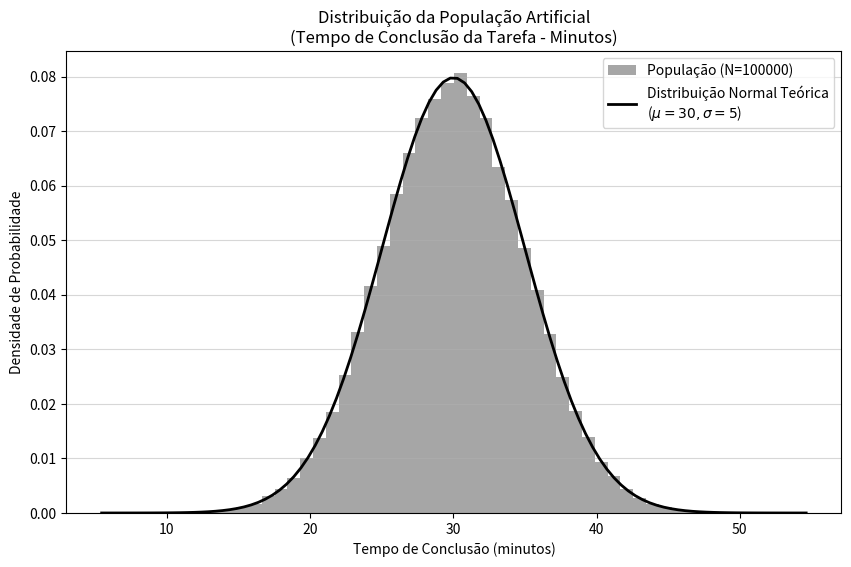

Generate this figure with matplotlib:
import numpy as np
import matplotlib.pyplot as plt
import scipy.stats as stats
import pandas as pd

# Parâmetros da População
pop_mean = 30  # mu
pop_std_dev = 5 # sigma
population_size = 100000

# Gerar a população artificial
np.random.seed(42) # Para reprodutibilidade
population_times = np.random.normal(loc=pop_mean, scale=pop_std_dev, size=population_size)

# Plotar a distribuição da população
plt.figure(figsize=(10, 6))
plt.hist(population_times, bins=50, density=True, alpha=0.7, color='gray', label=f'População (N={population_size})')
xmin, xmax = plt.xlim()
x = np.linspace(xmin, xmax, 100)
p = stats.norm.pdf(x, pop_mean, pop_std_dev)
plt.plot(x, p, 'k', linewidth=2, label=f'Distribuição Normal Teórica\n($\mu={pop_mean}, \sigma={pop_std_dev}$)')
plt.title('Distribuição da População Artificial\n(Tempo de Conclusão da Tarefa - Minutos)')
plt.xlabel('Tempo de Conclusão (minutos)')
plt.ylabel('Densidade de Probabilidade')
plt.legend()
plt.grid(axis='y', alpha=0.5)
plt.show()

print(f"Média da População Simulada: {np.mean(population_times):.4f} (Esperado: {pop_mean})")
print(f"Desvio Padrão da População Simulada: {np.std(population_times):.4f} (Esperado: {pop_std_dev})")